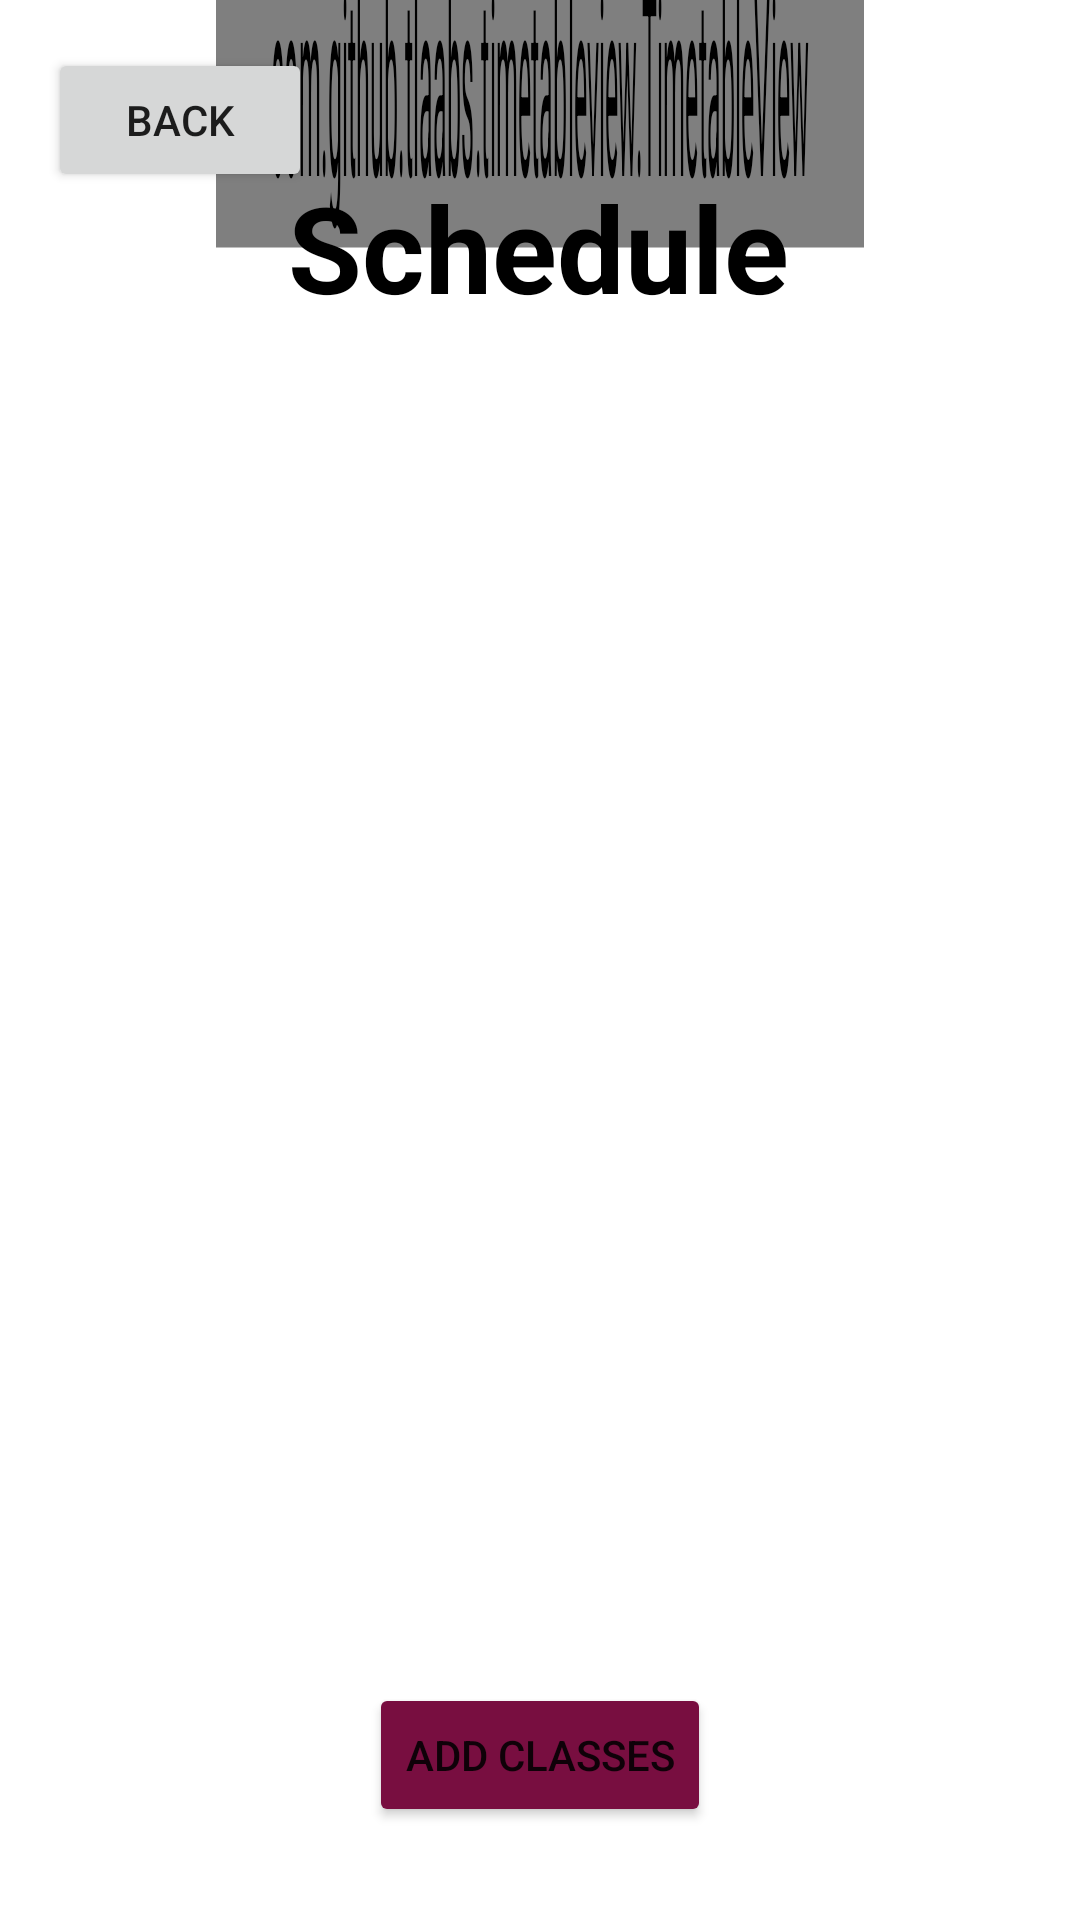

This screen was rendered from an Android layout file. Write that file and the resources it references.
<!-- AndroidManifest.xml: application theme Theme.UHSApp -->
<!-- res/layout/activity_schedule.xml -->
<?xml version="1.0" encoding="utf-8"?>
<androidx.constraintlayout.widget.ConstraintLayout xmlns:android="http://schemas.android.com/apk/res/android"
    xmlns:app="http://schemas.android.com/apk/res-auto"
    xmlns:tools="http://schemas.android.com/tools"
    android:layout_width="match_parent"
    android:layout_height="match_parent"
    tools:context=".ScheduleActivity">

    <com.github.tlaabs.timetableview.TimetableView
        android:id="@+id/timetable"
        android:layout_width="match_parent"
        android:layout_height="wrap_content"
        android:layout_marginTop="16dp"
        android:layout_weight="1"
        android:scaleX=".6"
        android:scaleY="6"
        app:column_count="6"
        app:header_title="@array/my_header_title"
        app:layout_constraintEnd_toEndOf="parent"
        app:layout_constraintStart_toStartOf="parent"
        app:layout_constraintTop_toTopOf="parent"
        app:row_count="12"
        tools:ignore="MissingConstraints" />

    <Button
        android:id="@+id/backScheduleButton"
        android:layout_width="wrap_content"
        android:layout_height="wrap_content"
        android:layout_marginStart="16dp"
        android:layout_marginTop="16dp"
        android:text="Back"
        app:layout_constraintStart_toStartOf="parent"
        app:layout_constraintTop_toTopOf="parent" />

    <TextView
        android:id="@+id/scheduleTitle"
        android:layout_width="wrap_content"
        android:layout_height="wrap_content"
        android:text="Schedule"
        android:textColor="@color/black"
        android:textSize="40dp"
        android:textStyle="bold"
        app:layout_constraintBottom_toBottomOf="parent"
        app:layout_constraintEnd_toEndOf="parent"
        app:layout_constraintHorizontal_bias="0.498"
        app:layout_constraintStart_toStartOf="parent"
        app:layout_constraintTop_toTopOf="parent"
        app:layout_constraintVertical_bias="0.095" />

    <Button
        android:id="@+id/addClassButton"
        android:layout_width="wrap_content"
        android:layout_height="wrap_content"
        android:backgroundTint="#780E40"
        android:text="Add Classes"
        app:layout_constraintBottom_toBottomOf="parent"
        app:layout_constraintEnd_toEndOf="parent"
        app:layout_constraintStart_toStartOf="parent"
        app:layout_constraintTop_toBottomOf="@+id/scheduleTitle"
        app:layout_constraintVertical_bias="0.936" />

    <TextView
        android:id="@+id/dayCaption"
        android:layout_width="wrap_content"
        android:layout_height="wrap_content"
        app:layout_constraintBottom_toTopOf="@+id/addClassButton"
        app:layout_constraintEnd_toEndOf="parent"
        app:layout_constraintHorizontal_bias="0.498"
        app:layout_constraintStart_toStartOf="parent"
        app:layout_constraintTop_toBottomOf="@+id/scheduleTitle"
        app:layout_constraintVertical_bias="0.035" />

</androidx.constraintlayout.widget.ConstraintLayout>
<!-- resources referenced by this layout -->
<resources>
  <string-array name="my_header_title">
          <item />
          <item>Mon</item>
          <item>Tue</item>
          <item>Wed</item>
          <item>Thu</item>
          <item>Fri</item>
      </string-array>
  <color name="black">#FF000000</color>
  <style name="Theme.UHSApp" parent="Theme.MaterialComponents.DayNight.DarkActionBar">
          
          <item name="colorPrimary">@color/purple_700</item>
          <item name="colorPrimaryVariant">@color/purple_700</item>
          <item name="colorOnPrimary">@color/white</item>
          
          <item name="colorSecondary">@color/purple_500</item>
          <item name="colorSecondaryVariant">@color/purple_500</item>
          <item name="colorOnSecondary">@color/black</item>
          
          <item name="android:statusBarColor" tools:targetApi="l">?attr/colorPrimaryVariant</item>
          
      </style>
  <color name="purple_700">#4E20B4</color>
  <color name="white">#FFFFFFFF</color>
  <color name="purple_500">#361E6A</color>
</resources>
